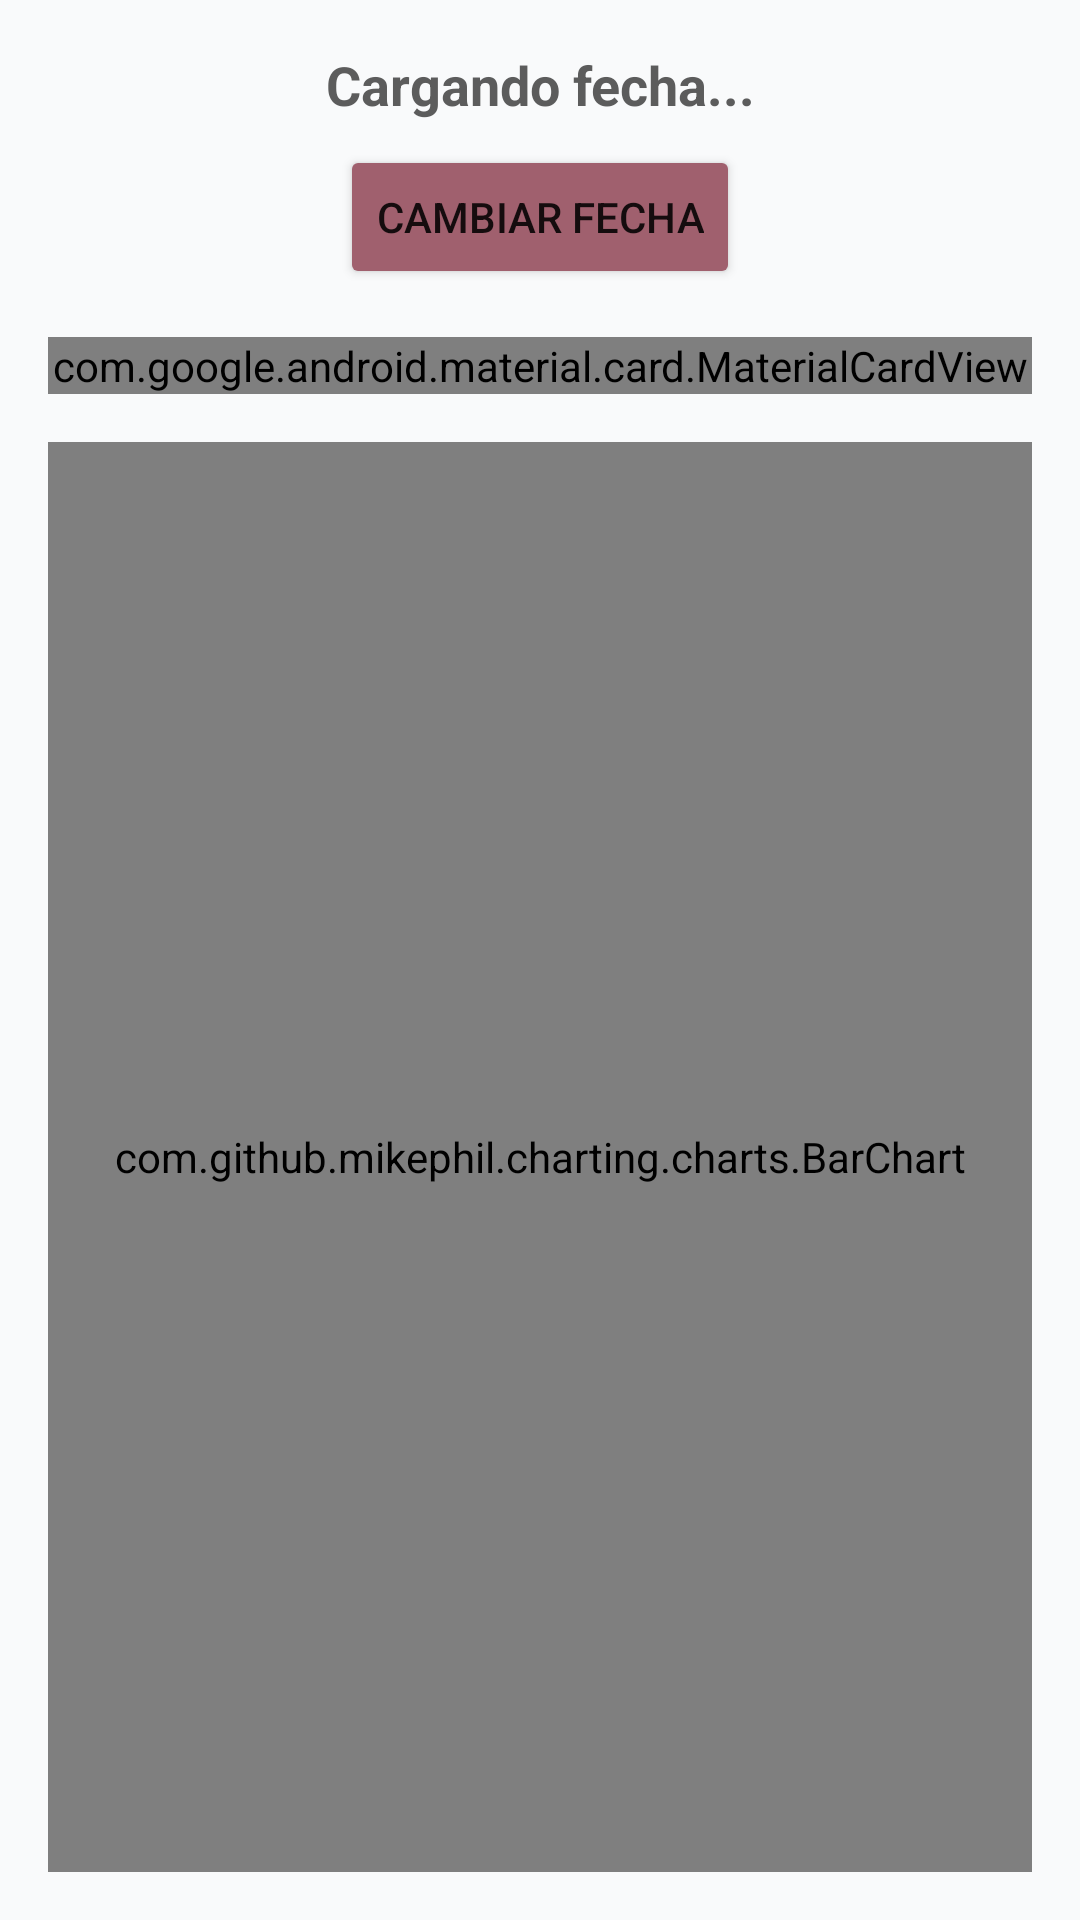

Here is an Android app screen rendered from its layout file. Give the layout XML and the strings, colors and styles it references.
<!-- AndroidManifest.xml: application theme Theme.Aplicacionfrancelyaccesorios -->
<!-- res/layout/fragment_estadisticas_diarias.xml -->
<?xml version="1.0" encoding="utf-8"?>
<androidx.constraintlayout.widget.ConstraintLayout xmlns:android="http://schemas.android.com/apk/res/android"
    xmlns:app="http://schemas.android.com/apk/res-auto"
    xmlns:tools="http://schemas.android.com/tools"
    android:layout_width="match_parent"
    android:layout_height="match_parent"
    android:background="@color/brand_light_gray"
    tools:context=".ui.diario.EstadisticasDiariasFragment">

    <TextView
        android:id="@+id/text_view_fecha_seleccionada"
        android:layout_width="wrap_content"
        android:layout_height="wrap_content"
        android:layout_marginTop="16dp"
        android:text="Cargando fecha..."
        android:textColor="@color/brand_text"
        android:textSize="18sp"
        android:textStyle="bold"
        app:layout_constraintEnd_toEndOf="parent"
        app:layout_constraintStart_toStartOf="parent"
        app:layout_constraintTop_toTopOf="parent" />

    <Button
        android:id="@+id/button_seleccionar_fecha_diaria"
        android:layout_width="wrap_content"
        android:layout_height="wrap_content"
        android:layout_marginTop="8dp"
        android:backgroundTint="@color/brand_dark_2"
        android:text="Cambiar Fecha"
        app:layout_constraintEnd_toEndOf="parent"
        app:layout_constraintStart_toStartOf="parent"
        app:layout_constraintTop_toBottomOf="@id/text_view_fecha_seleccionada" />

    <com.google.android.material.card.MaterialCardView
        android:id="@+id/card_view_datos"
        android:layout_width="0dp"
        android:layout_height="wrap_content"
        android:layout_marginStart="16dp"
        android:layout_marginTop="16dp"
        android:layout_marginEnd="16dp"
        app:cardCornerRadius="8dp"
        app:cardElevation="4dp"
        app:layout_constraintEnd_toEndOf="parent"
        app:layout_constraintStart_toStartOf="parent"
        app:layout_constraintTop_toBottomOf="@id/button_seleccionar_fecha_diaria">

        <TableLayout
            android:layout_width="match_parent"
            android:layout_height="wrap_content"
            android:padding="16dp"
            android:stretchColumns="1">

            <TableRow>
                <TextView
                    android:text="Compras:"
                    android:textColor="@color/brand_text_light"
                    android:textSize="16sp" />
                <TextView
                    android:id="@+id/text_view_compras"
                    android:gravity="end"
                    android:text="--.--"
                    android:textColor="@color/brand_text"
                    android:textSize="16sp"
                    android:textStyle="bold" />
            </TableRow>

            <TableRow android:layout_marginTop="8dp">
                <TextView
                    android:text="Gastos:"
                    android:textColor="@color/brand_text_light"
                    android:textSize="16sp" />
                <TextView
                    android:id="@+id/text_view_gastos"
                    android:gravity="end"
                    android:text="--.--"
                    android:textColor="@color/brand_text"
                    android:textSize="16sp"
                    android:textStyle="bold" />
            </TableRow>

            <TableRow android:layout_marginTop="8dp">
                <TextView
                    android:text="Ventas:"
                    android:textColor="@color/brand_text_light"
                    android:textSize="16sp" />
                <TextView
                    android:id="@+id/text_view_ventas"
                    android:gravity="end"
                    android:text="--.--"
                    android:textColor="@color/brand_text"
                    android:textSize="16sp"
                    android:textStyle="bold" />
            </TableRow>
        </TableLayout>
    </com.google.android.material.card.MaterialCardView>

    <com.github.mikephil.charting.charts.BarChart
        android:id="@+id/bar_chart_diario"
        android:layout_width="0dp"
        android:layout_height="0dp"
        android:layout_margin="16dp"
        app:layout_constraintBottom_toBottomOf="parent"
        app:layout_constraintEnd_toEndOf="parent"
        app:layout_constraintStart_toStartOf="parent"
        app:layout_constraintTop_toBottomOf="@id/card_view_datos" />

</androidx.constraintlayout.widget.ConstraintLayout>
<!-- resources referenced by this layout -->
<resources>
  <color name="brand_dark_2">#a0606e</color>
  <color name="brand_light_gray">#f9fafb</color>
  <color name="brand_text">#5c5c5c</color>
  <color name="brand_text_light">#7b7b7b</color>
  <style name="Theme.Aplicacionfrancelyaccesorios" parent="android:Theme.Material.Light.NoActionBar" />
</resources>
